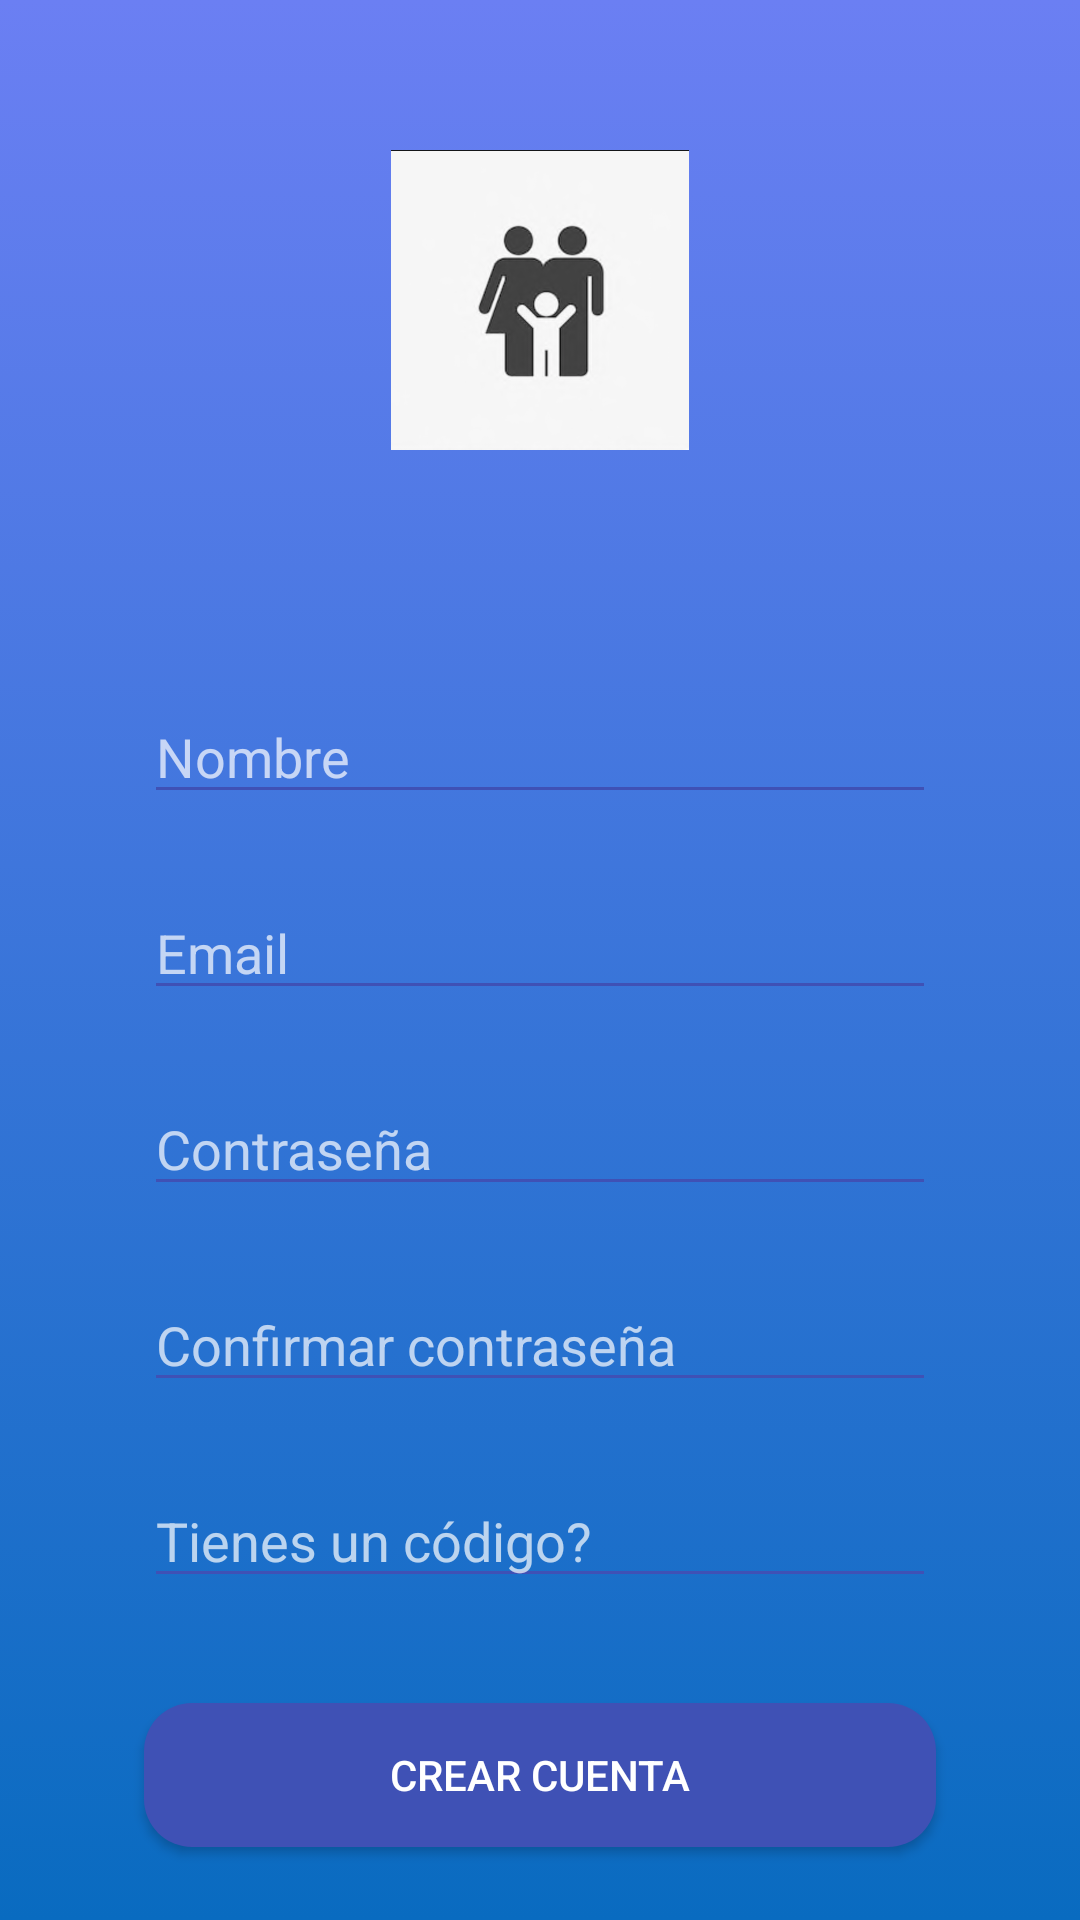

Reconstruct the res/layout file that produces this screen, plus the resources it refers to.
<!-- AndroidManifest.xml: application theme Theme.AppCompat.NoActionBar -->
<!-- res/layout/activity_sign_up.xml -->
<?xml version="1.0" encoding="utf-8"?>
<ScrollView xmlns:android="http://schemas.android.com/apk/res/android"
    android:layout_width="match_parent"
    android:layout_height="match_parent"
    android:fillViewport="true">

    <LinearLayout
        xmlns:tools="http://schemas.android.com/tools"
        android:layout_width="match_parent"
        android:layout_height="match_parent"
        android:paddingLeft="16dp"
        android:paddingRight="16dp"
        android:orientation="vertical"
        android:background="@drawable/gradient_color">

        <ImageView
            android:id="@+id/singUp_logo"
            android:layout_width="100dp"
            android:layout_height="100dp"
            android:layout_marginTop="50dp"
            android:layout_gravity="center_horizontal"
            android:src="@drawable/family" />

        <EditText
            android:id="@+id/singUp_name"
            android:layout_width="match_parent"
            android:layout_height="wrap_content"
            android:layout_marginStart="32dp"
            android:layout_marginTop="80dp"
            android:layout_marginEnd="32dp"
            android:backgroundTint="@color/colorBlueDark"
            android:ems="10"
            android:hint="@string/name"
            android:inputType="text"
            android:importantForAutofill="no"/>

        <EditText
            android:id="@+id/singUp_email"
            android:layout_width="match_parent"
            android:layout_height="wrap_content"
            android:layout_marginStart="32dp"
            android:layout_marginTop="24dp"
            android:layout_marginEnd="32dp"
            android:backgroundTint="@color/colorBlueDark"
            android:ems="10"
            android:hint="@string/email"
            android:importantForAutofill="no"
            android:inputType="textEmailAddress"/>

        <EditText
            android:id="@+id/singUp_password"
            android:layout_width="match_parent"
            android:layout_height="wrap_content"
            android:layout_marginStart="32dp"
            android:layout_marginTop="24dp"
            android:layout_marginEnd="32dp"
            android:backgroundTint="@color/colorBlueDark"
            android:ems="10"
            android:hint="@string/password"
            android:inputType="textPassword" />

        <EditText
            android:id="@+id/singUp_rememberPassword"
            android:layout_width="match_parent"
            android:layout_height="wrap_content"
            android:layout_marginStart="32dp"
            android:layout_marginTop="24dp"
            android:layout_marginEnd="32dp"
            android:backgroundTint="@color/colorBlueDark"
            android:ems="10"
            android:hint="@string/confirmPassword"
            android:inputType="textPassword" />

        <EditText
            android:id="@+id/singUp_code"
            android:layout_width="match_parent"
            android:layout_height="wrap_content"
            android:layout_marginStart="32dp"
            android:layout_marginTop="24dp"
            android:layout_marginEnd="32dp"
            android:backgroundTint="@color/colorBlueDark"
            android:ems="10"
            android:hint="@string/have_code"
            android:inputType="textPassword"
            tools:ignore="HardcodedText" />

        <Button
            android:id="@+id/singUp_save"
            android:layout_width="match_parent"
            android:layout_height="wrap_content"
            android:layout_marginStart="32dp"
            android:layout_marginTop="35dp"
            android:layout_marginEnd="32dp"
            android:background="@drawable/button_rounded"
            android:text="@string/createAccount" />

    </LinearLayout>
</ScrollView>
<!-- resources referenced by this layout -->
<resources>
  <color name="colorBlueDark">#3F51B5</color>
  <!-- drawable button_rounded (drawable) -->
  <?xml version="1.0" encoding="utf-8"?>
  <shape xmlns:android="http://schemas.android.com/apk/res/android">
      <corners android:radius="16dp"/>
      <solid android:color="@color/colorBlueDark"/>
  </shape>
  <!-- drawable family: png bitmap (drawable, 80572 bytes) -->
  <!-- drawable gradient_color (drawable) -->
  <?xml version="1.0" encoding="utf-8"?>
  <selector xmlns:android="http://schemas.android.com/apk/res/android">
      <item>
          <shape>
              <gradient
                  android:startColor="@color/colorAccent"
                  android:endColor="@color/colorPink"
                  android:angle="90"
              />
          </shape>
      </item>
  </selector>
  <string name="confirmPassword">Confirmar contraseña</string>
  <string name="createAccount">Crear cuenta</string>
  <string name="email">Email</string>
  <string name="have_code">Tienes un código?</string>
  <string name="name">Nombre</string>
  <string name="password">Contraseña</string>
  <color name="colorAccent">#096BC0</color>
  <color name="colorPink">#6B7FF3</color>
</resources>
